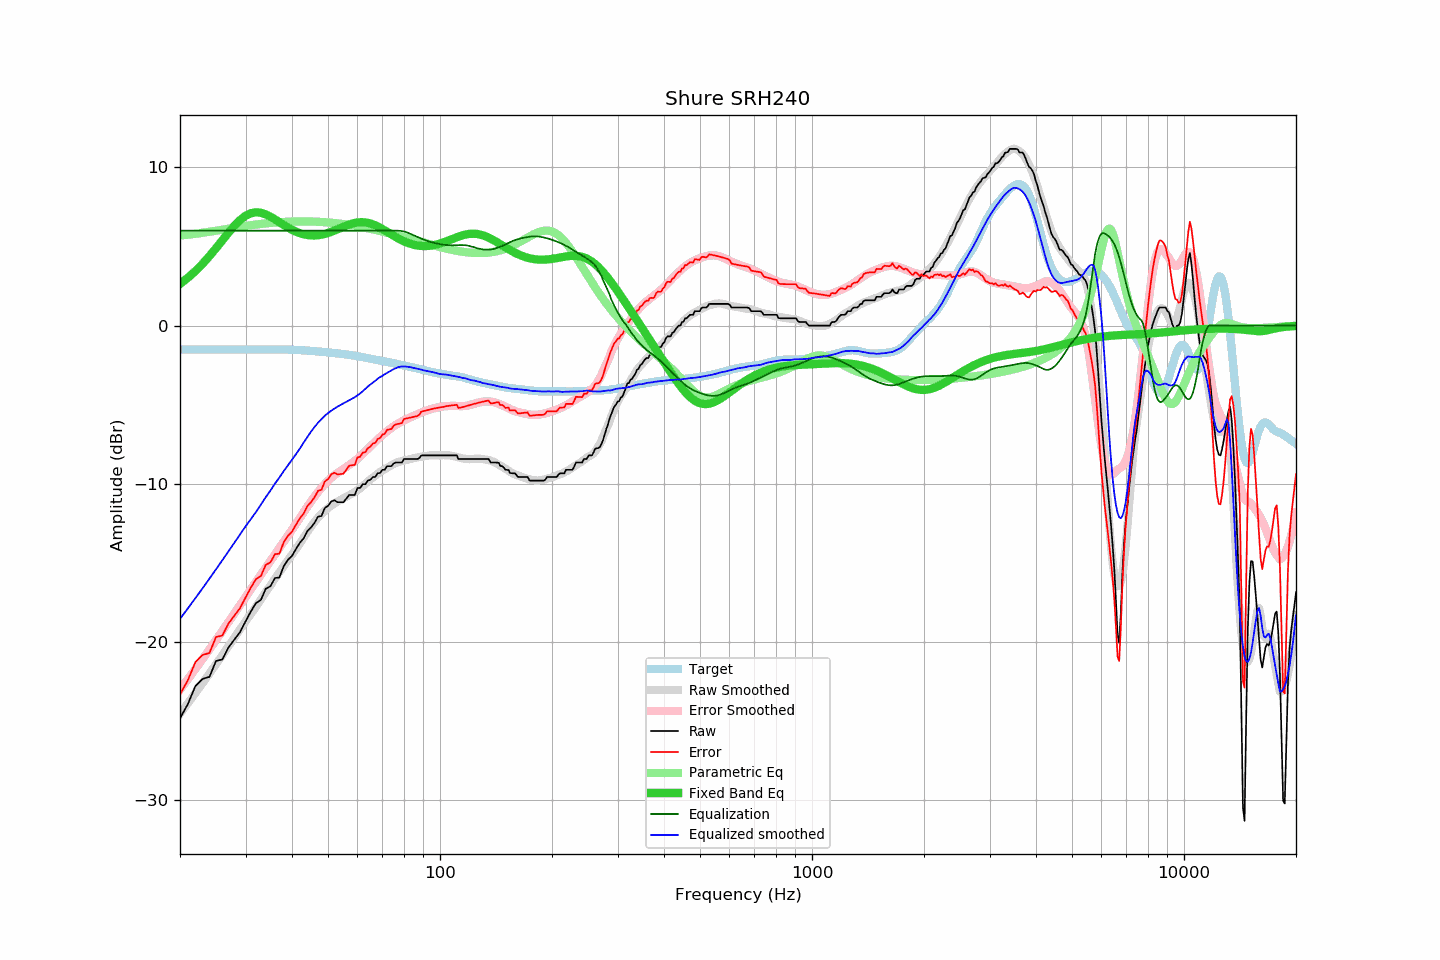

The table this chart was drawn from, first rows:
frequency, raw, error, smoothed, error_smoothed, equalization, parametric_eq, equalized_raw, equalized_smoothed, target
20, -24.83, -23.32, -24.54, -23.01, 6.00, 2.63, -18.83, -18.54, -1.51
21, -23.93, -22.42, -23.88, -22.35, 6.00, 3.02, -17.93, -17.88, -1.51
22, -22.79, -21.28, -23.24, -21.71, 6.00, 3.45, -16.79, -17.24, -1.51
23, -22.34, -20.83, -22.61, -21.08, 6.00, 3.91, -16.34, -16.61, -1.51
24, -22.21, -20.70, -22.00, -20.47, 6.00, 4.39, -16.21, -16.00, -1.51
25, -21.20, -19.69, -21.41, -19.88, 6.00, 4.89, -15.20, -15.41, -1.51
26, -21.11, -19.60, -20.83, -19.30, 6.00, 5.40, -15.11, -14.83, -1.51
27, -20.35, -18.84, -20.27, -18.75, 6.00, 5.88, -14.35, -14.27, -1.51
28, -19.85, -18.34, -19.73, -18.20, 6.00, 6.31, -13.85, -13.73, -1.51
29, -19.38, -17.87, -19.21, -17.68, 6.00, 6.67, -13.38, -13.21, -1.51
30, -18.71, -17.20, -18.70, -17.17, 6.00, 6.94, -12.71, -12.70, -1.51
31, -18.08, -16.57, -18.24, -16.68, 6.00, 7.10, -12.08, -12.24, -1.51
32, -17.55, -16.04, -17.79, -16.21, 6.00, 7.16, -11.55, -11.79, -1.51
33, -17.34, -15.83, -17.31, -15.76, 6.00, 7.13, -11.34, -11.31, -1.51
34, -16.64, -15.13, -16.85, -15.32, 6.00, 7.03, -10.64, -10.85, -1.51
35, -16.48, -14.97, -16.43, -14.89, 6.00, 6.89, -10.48, -10.43, -1.51
36, -15.96, -14.45, -15.99, -14.47, 6.00, 6.72, -9.96, -9.99, -1.51
37, -15.93, -14.42, -15.61, -14.07, 6.00, 6.54, -9.93, -9.61, -1.51
38, -15.22, -13.71, -15.20, -13.67, 6.00, 6.36, -9.22, -9.20, -1.51
39, -14.81, -13.29, -14.84, -13.29, 6.00, 6.20, -8.81, -8.84, -1.52
40, -14.56, -13.03, -14.48, -12.91, 6.00, 6.06, -8.56, -8.48, -1.53
41, -14.13, -12.59, -14.13, -12.54, 6.00, 5.94, -8.13, -8.13, -1.54
42, -13.73, -12.18, -13.77, -12.17, 6.00, 5.84, -7.73, -7.77, -1.55
43, -13.45, -11.89, -13.40, -11.80, 6.00, 5.77, -7.45, -7.40, -1.56
44, -12.99, -11.41, -13.05, -11.45, 6.00, 5.72, -6.99, -7.05, -1.58
45, -12.76, -11.16, -12.71, -11.12, 6.00, 5.70, -6.76, -6.71, -1.60
46, -12.47, -10.85, -12.41, -10.81, 6.00, 5.70, -6.47, -6.41, -1.62
47, -12.08, -10.44, -12.14, -10.52, 6.00, 5.71, -6.08, -6.14, -1.64
48, -12.04, -10.38, -11.92, -10.26, 6.00, 5.75, -6.04, -5.92, -1.66
49, -11.54, -9.87, -11.70, -10.02, 6.00, 5.80, -5.54, -5.70, -1.67
50, -11.40, -9.70, -11.53, -9.81, 6.00, 5.86, -5.40, -5.53, -1.70
51, -11.12, -9.40, -11.38, -9.63, 6.00, 5.93, -5.12, -5.38, -1.72
52, -11.04, -9.30, -11.25, -9.47, 6.00, 6.00, -5.04, -5.25, -1.74
53, -11.17, -9.41, -11.13, -9.32, 6.00, 6.09, -5.17, -5.13, -1.76
54, -11.17, -9.39, -11.02, -9.19, 6.00, 6.17, -5.17, -5.02, -1.78
55, -11.17, -9.37, -10.92, -9.06, 6.00, 6.25, -5.17, -4.92, -1.80
56, -10.94, -9.11, -10.82, -8.94, 6.00, 6.32, -4.94, -4.82, -1.83
57, -10.71, -8.86, -10.72, -8.82, 6.00, 6.39, -4.71, -4.72, -1.85
58, -10.71, -8.83, -10.62, -8.69, 6.00, 6.44, -4.71, -4.62, -1.88
59, -10.71, -8.80, -10.53, -8.56, 6.00, 6.49, -4.71, -4.53, -1.91
60, -10.27, -8.34, -10.41, -8.42, 6.00, 6.52, -4.27, -4.41, -1.93
61, -10.26, -8.30, -10.29, -8.27, 6.00, 6.54, -4.26, -4.29, -1.96
62, -10.03, -8.03, -10.15, -8.11, 6.00, 6.54, -4.03, -4.15, -2.00
63, -10.03, -8.00, -10.00, -7.96, 6.00, 6.52, -4.03, -4.00, -2.03
64, -9.80, -7.74, -9.85, -7.80, 6.00, 6.49, -3.80, -3.85, -2.06
65, -9.75, -7.66, -9.72, -7.64, 6.00, 6.45, -3.75, -3.72, -2.09
66, -9.57, -7.45, -9.61, -7.49, 6.00, 6.40, -3.57, -3.61, -2.12
67, -9.57, -7.42, -9.49, -7.34, 6.00, 6.33, -3.57, -3.49, -2.15
68, -9.34, -7.16, -9.36, -7.19, 6.00, 6.26, -3.34, -3.36, -2.18
69, -9.32, -7.11, -9.25, -7.05, 6.00, 6.19, -3.32, -3.25, -2.21
70, -9.12, -6.88, -9.18, -6.92, 6.00, 6.10, -3.12, -3.18, -2.24
71, -9.12, -6.85, -9.08, -6.80, 6.00, 6.02, -3.12, -3.08, -2.27
72, -8.89, -6.60, -9.00, -6.68, 6.00, 5.93, -2.89, -3.00, -2.29
73, -8.89, -6.57, -8.91, -6.57, 6.00, 5.85, -2.89, -2.91, -2.32
74, -8.89, -6.54, -8.83, -6.47, 6.00, 5.76, -2.89, -2.83, -2.35
75, -8.72, -6.34, -8.76, -6.37, 6.00, 5.68, -2.72, -2.76, -2.38
76, -8.66, -6.25, -8.70, -6.28, 6.00, 5.60, -2.66, -2.70, -2.41
77, -8.66, -6.22, -8.64, -6.20, 6.00, 5.53, -2.66, -2.64, -2.44
78, -8.66, -6.19, -8.59, -6.13, 5.99, 5.46, -2.67, -2.60, -2.47
79, -8.66, -6.17, -8.56, -6.06, 5.97, 5.39, -2.69, -2.59, -2.49
... 553 more rows
